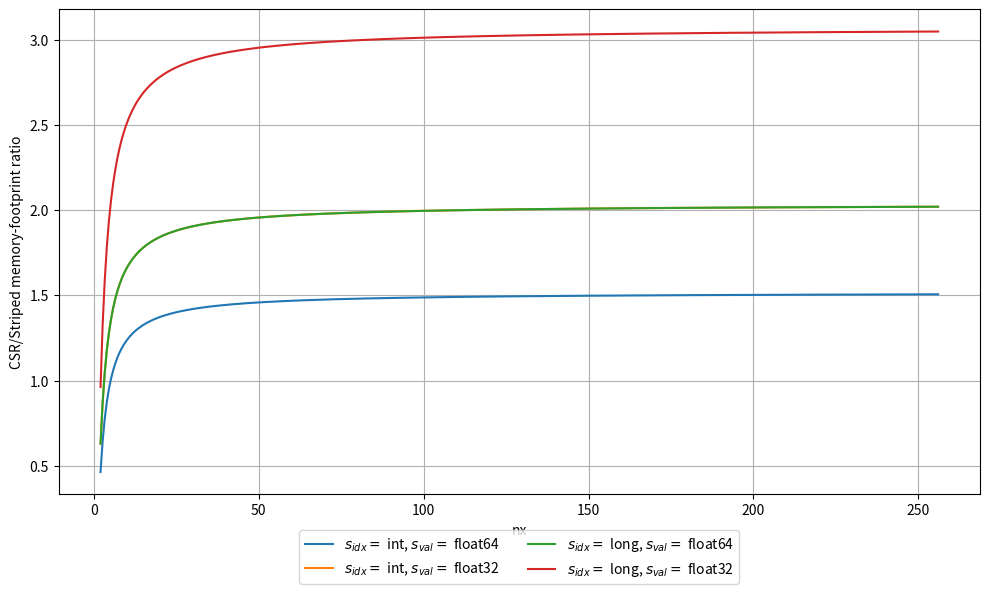

Write Python code to recreate this figure. (Note: this script raises an exception after producing the figure.)
import numpy as np
import matplotlib.pyplot as plt
from matplotlib.table import Table

plot_path = "plots/"

def generate_striped_matrix_visualization():

    n = 8

    matrix = np.zeros((n, n))
    offsets = np.array([-5,-4,-1,0,1,4,5])
    stripe_colors = ['lightcoral', 'lightblue', 'lightgreen', 'lightyellow', 'plum', 'lightsalmon', 'lightgray']

    # generate a toy matrix
    for i in range(n):
        for j in offsets:
            if i+j >= 0 and i+j < n:
                matrix[i, (i+j)] = -1
                if i+j == i:
                    matrix[i, (i+j)] = 4
    
    matrix[3, 4] = 0
    matrix[4, 3] = 0
    print(matrix)

    num_stripes = 7
    striped_matrix = np.zeros((n, num_stripes))

    for i in range(n):
        for n_stripe in range(num_stripes):
            j = i + offsets[n_stripe]
            if j >= 0 and j < n:
                striped_matrix[i, n_stripe] = matrix[i, j]

    print(striped_matrix)

    # Plot the standard matrix
    fig, ax = plt.subplots(figsize=(8, 8))
    ax.axis('off')
    # ax.set_title('Dense Representation of a Striped Matrix A', fontsize=25, pad=20)

    # Create a table with the matrix values
    table = Table(ax, bbox=[0, 0, 1, 1])

    # Add cells
    for (i, j), val in np.ndenumerate(matrix):
        background_color_idx = np.where(offsets == j-i)[0]
        background_color = stripe_colors[background_color_idx[0]] if len(background_color_idx) > 0 else 'white'
        if val != 0:
            cell = table.add_cell(i, j, 1/n, 1/n, text=str(int(val)), loc='center', facecolor=background_color)
            cell.get_text().set_fontsize(20)
        else:
            # add dummy text to keep the cell white
            if i == 3 and j == 4:
                # add a zero to the cell
                table.add_cell(i, j, 1/n, 1/n, text='0', loc='center', facecolor=background_color)
            elif i == 4 and j == 3:
                # add a zero to the cell
                table.add_cell(i, j, 1/n, 1/n, text='0', loc='center', facecolor=background_color)
            else:

                table.add_cell(i, j, 1/n, 1/n, text='', loc='center', facecolor='white')
   
   # Set the inner dividers to a faint grey color
    for (i, j), cell in table.get_celld().items():
        cell.set_edgecolor('lightgrey')  # Keep inner borders grey
    
    # Display the table
    ax.add_table(table)

    for cell in table.get_celld().values():
        cell.get_text().set_fontsize(20)

    plt.tight_layout()

    # Save the figure and display it
    plt.savefig('plots/paper_figures/standard_matrix.png')
    plt.savefig('plots/paper_figures/standard_matrix.eps')
    

    ##########################################

    # Plot the striped matrix
    fig, (ax1, ax2) = plt.subplots(2, 1, figsize=(8, 11), gridspec_kw={'height_ratios':[1,n]})  # Adjust to stack subfigures vertically
    # fig.suptitle('Striped Representation of a Striped Matrix A', fontsize=25, y=0.95)  # Adjust the vertical position of the title
    
    cell_size = 1 / max(num_stripes, n)

    # Plot the offsets
    ax1.axis('off')
    cell_size = 1 / n  # Ensure cell_size is based on the number of rows in the data table
    table1 = Table(ax1, bbox=[0, 0, 1, cell_size * num_stripes])  # Adjust the height of the offsets to be 1 row

    # Add the offset cells (same size as data cells)
    for i in range(num_stripes):
        cell = table1.add_cell(0, i, cell_size, cell_size * num_stripes, text=str(offsets[i]), loc='center', facecolor=stripe_colors[i])
        cell.get_text().set_fontsize(20)

    # Add borders to the offset table
    for (i, j), cell in table1.get_celld().items():
        cell.set_edgecolor('lightgrey')
    ax1.add_table(table1)

    for cell in table1.get_celld().values():
        cell.get_text().set_fontsize(20)

    ax1.annotate('Offsets', xy=(-0.08, 0.5), xycoords='axes fraction', fontsize=20, ha='center', va='center')

    # Plot the data
    ax2.axis('off')
    table2 = Table(ax2, bbox=[0, 0, n * cell_size, num_stripes * cell_size])  # Adjust the height to match the number of rows
    for (i, j), val in np.ndenumerate(striped_matrix):
        background_color = stripe_colors[j]
        cell = table2.add_cell(i, j, cell_size, cell_size, text=str(int(val)), loc='center', facecolor=background_color)
        cell.get_text().set_fontsize(20)

    # Add borders to the data table
    for (i, j), cell in table2.get_celld().items():
        cell.set_edgecolor('lightgrey')
    ax2.add_table(table2)

    for cell in table2.get_celld().values():
        cell.get_text().set_fontsize(20)

    ax2.annotate('Data', xy=(-0.08, 0.5), xycoords='axes fraction', fontsize=20, ha='center', va='center')
    # Save the figure and display it
    # plt.tight_layout()
    fig.subplots_adjust(hspace=0)  # Adjust the vertical spacing between subfigures
    plt.tight_layout()


    plt.savefig('plots/paper_figures/striped_matrix.png')
    plt.savefig('plots/paper_figures/striped_matrix.eps')
    plt.show()

# Define the function
def memory_footprint_3d27pt(nx, index_size, value_size):
    ny = nx
    nz = nx
    num_interior_points = (nx - 2) * (ny - 2) * (nz - 2)
    num_face_points = 2 * ((nx - 2) * (ny - 2) + (nx - 2) * (nz - 2) + (ny - 2) * (nz - 2))
    num_edge_points = 4 * ((nx - 2) + (ny - 2) + (nz - 2))
    num_corner_points = 8

    nnz_interior = 27 * num_interior_points
    nnz_face = 18 * num_face_points
    nnz_edge = 12 * num_edge_points
    nnz_corner = 8 * num_corner_points

    nnz = nnz_interior + nnz_face + nnz_edge + nnz_corner

    Striped_footprint = ((27 * nx**3) * value_size)
    CSR_footprint = (nnz * value_size + (nnz + nx**3) * index_size)
    return  CSR_footprint / Striped_footprint

def memory_footprint(nnz, num_rows, additional_zeros, num_stripes, index_size, value_size):

    CSR_footprint = (nnz * value_size + (nnz + num_rows) * index_size)
    Striped_footprint = (nnz + additional_zeros) * value_size + (num_stripes) * index_size
    striped_based_on_stripes = (num_rows * num_stripes) * value_size + (num_stripes) * index_size
    # print(f"Striped: {Striped_footprint[0]}")
    # print(f"Striped based on stripes: {striped_based_on_stripes[0]}")


    return Striped_footprint / CSR_footprint
    


def generate_memory_footprint_analysis():
    # Generate nx values
    nx = np.linspace(2, 256, 400)  # Generate 400 points between 2 and 1028

    # Calculate y values
    y = memory_footprint_3d27pt(nx, 4, 8)
    y2 = memory_footprint_3d27pt(nx, 4, 4)
    y3 = memory_footprint_3d27pt(nx, 8, 8)
    y4 = memory_footprint_3d27pt(nx, 8, 4)

    # Find the value of nx where y equals 1500
    # nx_1500 = nx[np.isclose(y, 1.4, atol=1e-2)]
    # if nx_1500.size > 0:
    #     nx_1500_value = nx_1500[0]
    #     y_1500_value = memory_footprint(nx_1500_value)
    #     print(f'The value of nx where y equals 1500 is approximately: {nx_1500_value}')
    # else:
    #     nx_1500_value = None
    #     print('No value of nx found where y equals 1500.')


    # if nx_1500_value is not None:
    #     plt.plot(nx_1500_value, y_1500_value, 'ro')  # Red circle
    #     plt.annotate(f'nx={nx_1500_value:.2f}', xy=(nx_1500_value, y_1500_value), xytext=(nx_1500_value+50, y_1500_value+500),
    #                  arrowprops=dict(facecolor='black', shrink=0.05))


    # Create the plot
    plt.figure(figsize=(10, 6))
    plt.plot(nx, y, label=r'$s_{idx} =$ int, $s_{val} =$ float64')
    plt.plot(nx, y2, label=r'$s_{idx} =$ int, $s_{val} =$ float32')
    plt.plot(nx, y3, label=r'$s_{idx} =$ long, $s_{val} =$ float64')
    plt.plot(nx, y4, label=r'$s_{idx} =$ long, $s_{val} =$ float32')
    plt.xlabel('nx')
    plt.ylabel('CSR/Striped memory-footprint ratio')
    # plt.title('Memory Footprint Ratio')


    plt.legend()
    plt.legend(bbox_to_anchor=(0.5, -0.2), loc='lower center', ncol=2)
    plt.grid(True)

    plt.tight_layout()

    # Save the plot
    plt.savefig(plot_path + '/paper_figures/memory_footprint_plot.png')
    plt.savefig(plot_path + '/paper_figures/memory_footprint_plot.eps')

    nnz = np.linspace(100, 10000, 100)

    # we make some assumptions:
        # numRows = 1/4 * nnz
        # we do get all num_rows
        # there is an additional 1/4 * nnz zeros
        # we have nnz/50 stripes

    y80 = memory_footprint(nnz, nnz//4, nnz//4, nnz//50, 4, 8)
    y90 = memory_footprint(nnz, nnz//4, nnz//8, nnz//50, 4, 8)
    y95 = memory_footprint(nnz, nnz//4, nnz//16, nnz//50, 4, 8)

    ratio80 =  round((nnz[0]//4)/(nnz[0] + (nnz[0]//4)),4)
    print(f"Ratio 80: {ratio80}")
    ratio90 = round((nnz[0]//8)/(nnz[0] + (nnz[0]//8)),4)
    print(f"Ratio 90: {ratio90}")
    ratio95 = round((nnz[0]//16)/(nnz[0] + (nnz[0]//16)),4)
    print(f"Ratio 95: {ratio95}")


    

    y80_100 = memory_footprint(nnz, nnz//4, nnz//4, nnz//100, 4, 8)
    y90_100 = memory_footprint(nnz, nnz//4, nnz//8, nnz//100, 4, 8)
    y95_100 = memory_footprint(nnz, nnz//4, nnz//16, nnz//100, 4, 8)


    plt.figure(figsize=(10, 6))
    plt.plot(nnz, y80, label=f'{ratio80 *100}% zeros')
    # plt.plot(nnz, y80_100, label=f'{ratio80 *100}% zeros, (nnz/100 stripes)')
    plt.plot(nnz, y90, label=f'{ratio90 *100}% zeros')
    # plt.plot(nnz, y90_100, label=f'{ratio90 *100}% zeros, (nnz/100 stripes)')
    plt.plot(nnz, y95, label=f'{ratio95 *100}% zeros')
    # plt.plot(nnz, y95_100, label=f'{ratio95 *100}% zeros, (nnz/100 stripes)')

    plt.xlabel('nnz')
    plt.ylabel('CSR/Striped memory footprint ratio')
    plt.title('Memory Footprint Ratio')
    plt.legend(bbox_to_anchor=(0.5, -0.2), loc='lower center', ncol=3)
    plt.grid(True)

    plt.tight_layout()

    # Save the plot
    plt.savefig(plot_path + '/paper_figures/memory_footprint_general.png')
    plt.savefig(plot_path + '/paper_figures/memory_footprint_general.eps')


if __name__ == "__main__":
    # generate_striped_matrix_visualization()
    generate_memory_footprint_analysis()
